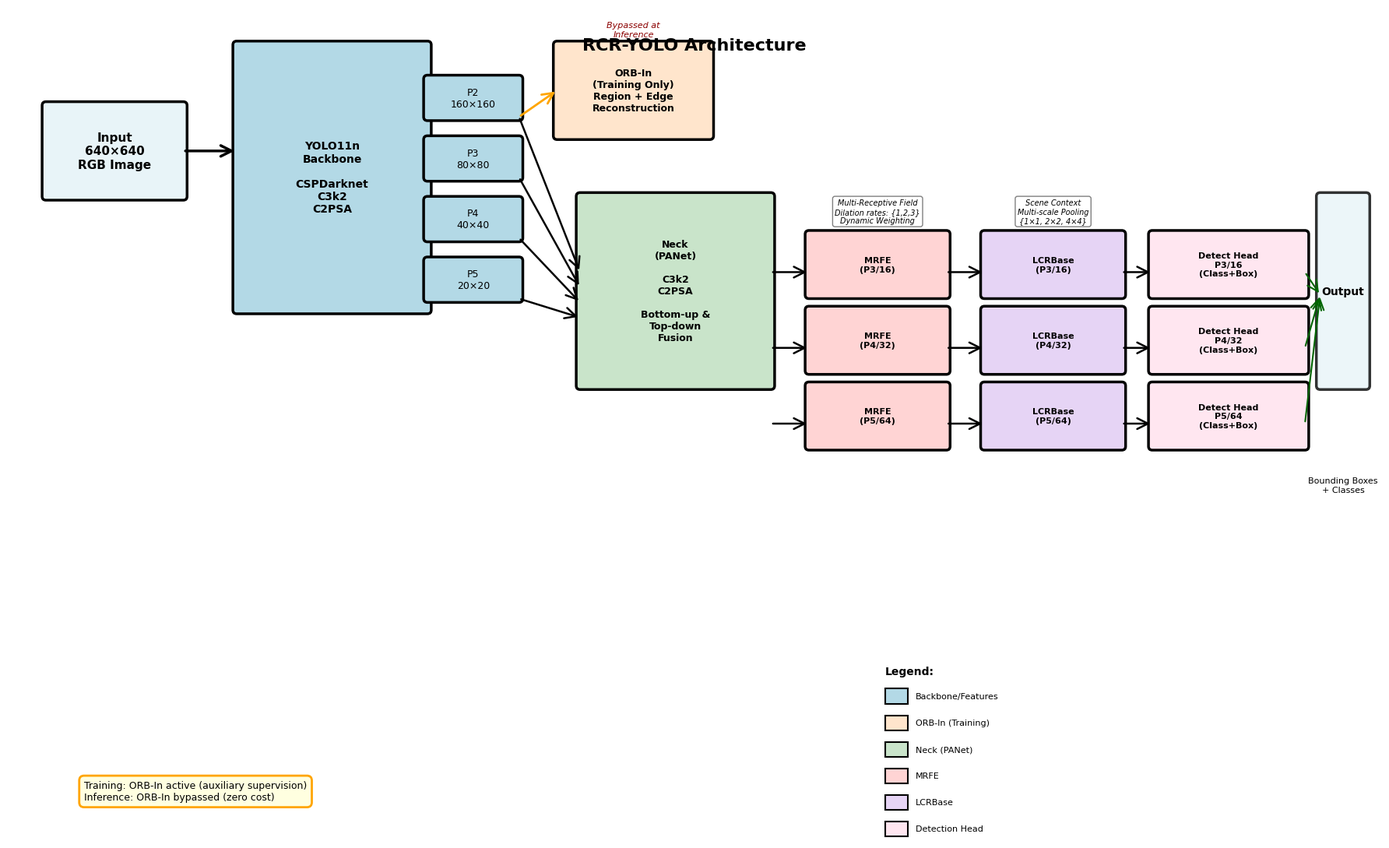

Source code (Python): (Note: this script raises an exception after producing the figure.)
"""
生成 RCR-YOLO 架构图 (Fig. 1)
"""
import matplotlib.pyplot as plt
import matplotlib.patches as patches
from matplotlib.patches import FancyBboxPatch, FancyArrowPatch, Rectangle
import numpy as np

# 设置中文字体
plt.rcParams['font.sans-serif'] = ['SimHei', 'Arial Unicode MS', 'DejaVu Sans']
plt.rcParams['axes.unicode_minus'] = False

# 创建图形
fig, ax = plt.subplots(1, 1, figsize=(18, 11))
ax.set_xlim(0, 18)
ax.set_ylim(0, 11)
ax.axis('off')

# 颜色方案
color_input = '#E8F4F8'
color_backbone = '#B3D9E6'
color_orb = '#FFE5CC'
color_neck = '#C9E4CA'
color_mrfe = '#FFD4D4'
color_lcr = '#E6D4F5'
color_detect = '#FFE6F0'

def draw_box(ax, x, y, w, h, text, color, fontsize=10, bold=False, alpha=1.0):
    """绘制带文字的方框"""
    box = FancyBboxPatch((x, y), w, h, boxstyle="round,pad=0.05",
                          linewidth=2.5, edgecolor='black', facecolor=color, alpha=alpha)
    ax.add_patch(box)
    weight = 'bold' if bold else 'normal'
    ax.text(x + w/2, y + h/2, text, ha='center', va='center',
            fontsize=fontsize, weight=weight, wrap=True)

def draw_arrow(ax, x1, y1, x2, y2, style='->', width=2.5, color='black'):
    """绘制箭头"""
    arrow = FancyArrowPatch((x1, y1), (x2, y2),
                           arrowstyle=style, mutation_scale=25,
                           linewidth=width, color=color)
    ax.add_patch(arrow)

# 标题
ax.text(9, 10.5, 'RCR-YOLO Architecture', ha='center', va='center',
        fontsize=16, weight='bold')

# 1. 输入图像
draw_box(ax, 0.5, 8.5, 1.8, 1.2, 'Input\n640×640\nRGB Image', color_input, fontsize=11, bold=True)

# 箭头：Input -> Backbone
draw_arrow(ax, 2.3, 9.1, 3.0, 9.1)

# 2. Backbone (YOLO11n)
draw_box(ax, 3.0, 7.0, 2.5, 3.5, 'YOLO11n\nBackbone\n\nCSPDarknet\nC3k2\nC2PSA',
         color_backbone, fontsize=10, bold=True)

# Backbone 特征输出标注
feature_positions = [
    (5.5, 9.8, 'P2', '160×160'),
    (5.5, 9.0, 'P3', '80×80'),
    (5.5, 8.2, 'P4', '40×40'),
    (5.5, 7.4, 'P5', '20×20')
]

for x, y, name, size in feature_positions:
    draw_box(ax, x, y-0.25, 1.2, 0.5, f'{name}\n{size}', color_backbone, fontsize=9)
    # 箭头从Backbone指向特征
    draw_arrow(ax, 5.5, y, x, y, width=2.0)

# 3. ORB-In 模块 (从 P2 分支出来)
draw_box(ax, 7.2, 9.3, 2.0, 1.2, 'ORB-In\n(Training Only)\nRegion + Edge\nReconstruction',
         color_orb, fontsize=9, bold=True)
# 箭头：P2 -> ORB-In
draw_arrow(ax, 6.7, 9.55, 7.2, 9.9, width=2.0, color='orange')
# 标注：推理时旁路
ax.text(8.2, 10.7, 'Bypassed at\nInference', ha='center', va='center',
        fontsize=8, style='italic', color='darkred')

# 4. Neck (PANet)
draw_box(ax, 7.5, 6.0, 2.5, 2.5, 'Neck\n(PANet)\n\nC3k2\nC2PSA\n\nBottom-up &\nTop-down\nFusion',
         color_neck, fontsize=9, bold=True)

# 箭头：Backbone特征 -> Neck
for i, y in enumerate([9.55, 8.75, 7.95, 7.15]):
    draw_arrow(ax, 6.7, y, 7.5, 7.5-i*0.2, width=1.8)

# 5. MRFE 模块 (三个尺度)
mrfe_y_positions = [7.5, 6.5, 5.5]
mrfe_labels = ['MRFE\n(P3/16)', 'MRFE\n(P4/32)', 'MRFE\n(P5/64)']

for i, (y, label) in enumerate(zip(mrfe_y_positions, mrfe_labels)):
    draw_box(ax, 10.5, y-0.3, 1.8, 0.8, label, color_mrfe, fontsize=8, bold=True)
    # 箭头：Neck -> MRFE
    draw_arrow(ax, 10.0, y, 10.5, y, width=1.8)

# MRFE 内部细节标注
ax.text(11.4, 8.3, 'Multi-Receptive Field\nDilation rates: {1,2,3}\nDynamic Weighting',
        ha='center', va='center', fontsize=7, style='italic',
        bbox=dict(boxstyle='round,pad=0.3', facecolor='white', edgecolor='gray', linewidth=1))

# 6. LCRBase 模块 (三个尺度)
lcr_y_positions = [7.5, 6.5, 5.5]
lcr_labels = ['LCRBase\n(P3/16)', 'LCRBase\n(P4/32)', 'LCRBase\n(P5/64)']

for i, (y, label) in enumerate(zip(lcr_y_positions, lcr_labels)):
    draw_box(ax, 12.8, y-0.3, 1.8, 0.8, label, color_lcr, fontsize=8, bold=True)
    # 箭头：MRFE -> LCRBase
    draw_arrow(ax, 12.3, y, 12.8, y, width=1.8)

# LCRBase 内部细节标注
ax.text(13.7, 8.3, 'Scene Context\nMulti-scale Pooling\n{1×1, 2×2, 4×4}',
        ha='center', va='center', fontsize=7, style='italic',
        bbox=dict(boxstyle='round,pad=0.3', facecolor='white', edgecolor='gray', linewidth=1))

# 7. Detection Heads (三个尺度)
detect_y_positions = [7.5, 6.5, 5.5]
detect_labels = ['Detect Head\nP3/16\n(Class+Box)', 'Detect Head\nP4/32\n(Class+Box)', 'Detect Head\nP5/64\n(Class+Box)']

for i, (y, label) in enumerate(zip(detect_y_positions, detect_labels)):
    draw_box(ax, 15.0, y-0.3, 2.0, 0.8, label, color_detect, fontsize=8, bold=True)
    # 箭头：LCRBase -> Detection Head
    draw_arrow(ax, 14.6, y, 15.0, y, width=1.8)

# 8. 输出
draw_box(ax, 17.2, 6.0, 0.6, 2.5, 'Output', color_input, fontsize=10, bold=True, alpha=0.8)
ax.text(17.5, 4.8, 'Bounding Boxes\n+ Classes', ha='center', va='top', fontsize=8)

# 箭头：所有Detection Head -> Output
for y in [7.5, 6.5, 5.5]:
    draw_arrow(ax, 17.0, y, 17.2, 7.2, width=1.5, color='darkgreen')

# 添加模块标注框
# Training/Inference 标注
ax.text(1.0, 0.5, 'Training: ORB-In active (auxiliary supervision)\nInference: ORB-In bypassed (zero cost)',
        ha='left', va='bottom', fontsize=9,
        bbox=dict(boxstyle='round,pad=0.5', facecolor='lightyellow', edgecolor='orange', linewidth=2))

# 图例
legend_x = 11.5
legend_y = 1.5
ax.text(legend_x, legend_y+0.8, 'Legend:', ha='left', va='top', fontsize=10, weight='bold')
legend_items = [
    (color_backbone, 'Backbone/Features'),
    (color_orb, 'ORB-In (Training)'),
    (color_neck, 'Neck (PANet)'),
    (color_mrfe, 'MRFE'),
    (color_lcr, 'LCRBase'),
    (color_detect, 'Detection Head')
]
for i, (color, text) in enumerate(legend_items):
    y_pos = legend_y + 0.4 - i*0.35
    rect = Rectangle((legend_x, y_pos-0.1), 0.3, 0.2, facecolor=color, edgecolor='black', linewidth=1.5)
    ax.add_patch(rect)
    ax.text(legend_x+0.4, y_pos, text, ha='left', va='center', fontsize=8)

plt.tight_layout()
plt.savefig('figures/Fig1_architecture.pdf', dpi=300, bbox_inches='tight')
plt.savefig('figures/Fig1_architecture.png', dpi=300, bbox_inches='tight')
print("Fig. 1 architecture diagram generated:")
print("   - figures/Fig1_architecture.pdf")
print("   - figures/Fig1_architecture.png")
plt.close()
